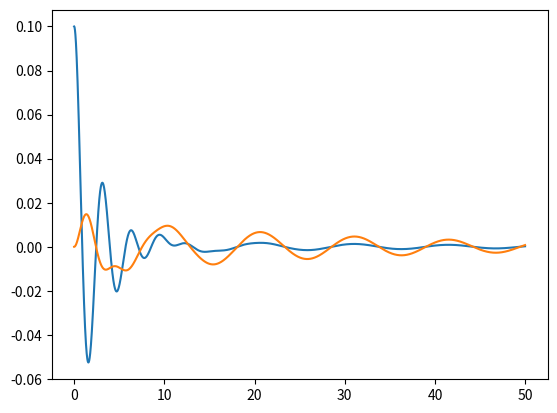

The script that saved this image:
import numpy as np
import matplotlib.pyplot as plt
from scipy.integrate import solve_ivp
#from scipy.integrate import odeint

m1, m2 = 1, 2
k1, k2 = 3, 1
c1, c2 = 0.5, 0.2
"""
def fun(Y0, t):
    y1, y1p, y2, y2p = Y0
    y1pp = (1/m1)*(-(c1+c2)*y1p - (k1+k2)*y1 + c2*y2p + k2*y2)
    y2pp = (1/m2)*(-c2*y2p - k2*y2 + c2*y1p + k2*y1)
    return [y1p, y1pp, y2p, y2pp]

t = np.arange(0, 50, 0.01)
sol = odeint(fun, [0.1, 0, 0, 0], t)   # y1(0)=0.1, resto en 0

plt.plot(t, sol[:,0], label='y1'); plt.plot(t, sol[:,2], label='y2')
plt.legend(); plt.xlabel('t [s]')

# Frecuencias naturales (autovalores de K*M^-1) — cuenta aparte, no depende de odeint
K = np.array([[k1+k2, -k2],[-k2, k2]])
M = np.array([[m1,0],[0,m2]])
w = np.sqrt(np.linalg.eigvals(K @ np.linalg.inv(M)))
f = w/(2*np.pi)
print('Frecuencias naturales:', f, 'Hz')
"""

def fun(t, Y0):                  # <- mismo cambio de orden
    y1, y1p, y2, y2p = Y0
    y1pp = (1/m1)*(-(c1+c2)*y1p - (k1+k2)*y1 + c2*y2p + k2*y2)
    y2pp = (1/m2)*(-c2*y2p - k2*y2 + c2*y1p + k2*y1)
    return [y1p, y1pp, y2p, y2pp]

t_eval = np.arange(0, 50, 0.01)
sol = solve_ivp(fun, [0, 50], [0.1, 0, 0, 0], t_eval=t_eval)

y1 = sol.y[0]
y2 = sol.y[2]
plt.plot(sol.t, y1, label='y1')
plt.plot(sol.t, y2, label='y2')
